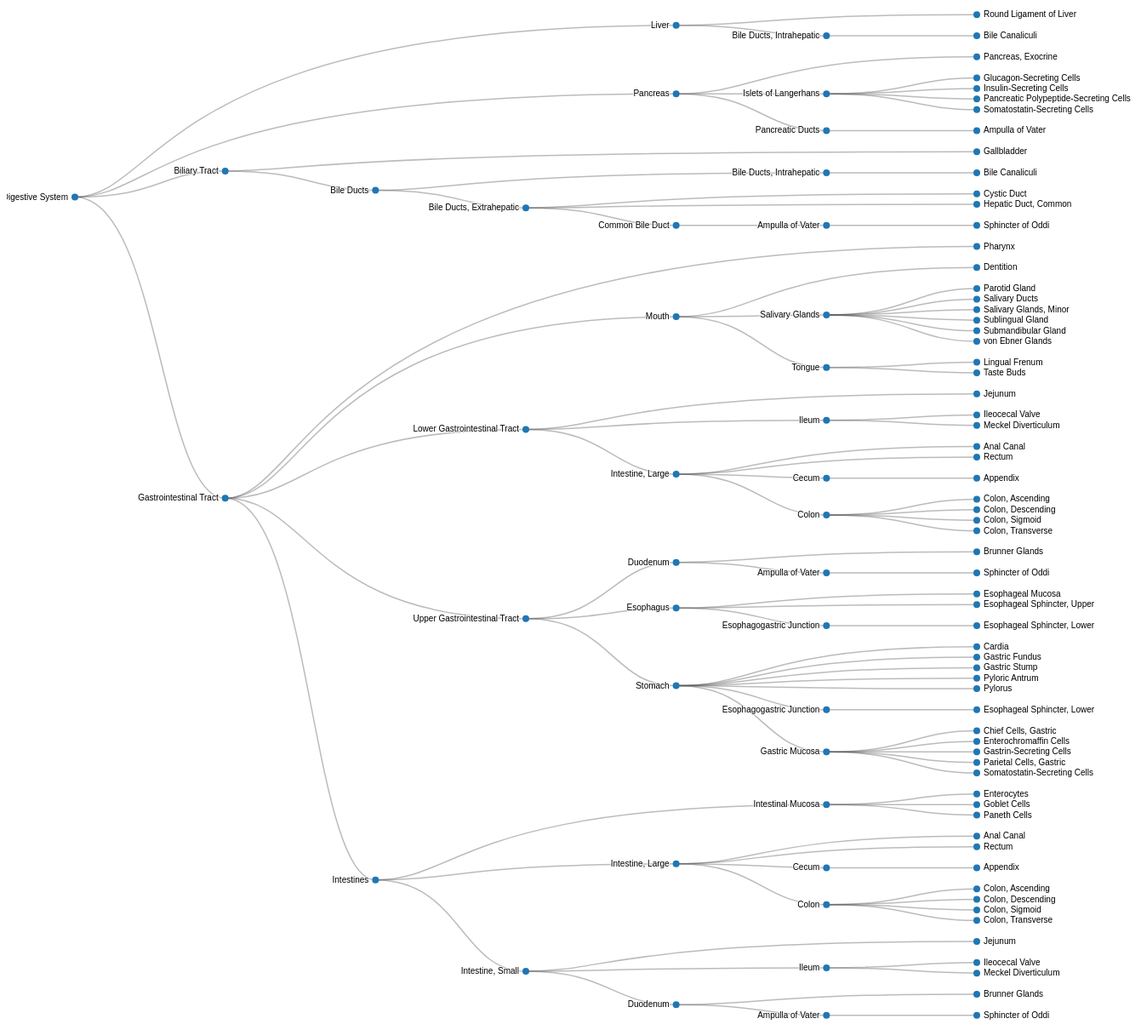
D3 v4 page, settled after 480 driven frames (8 s of simulated time); the page loaded 1 data file(s).



var svg = d3.select("svg"),
    width = +svg.attr("width"),
    height = +svg.attr("height"),
    g = svg.append("g").attr("transform", "translate(80,0)");

var tree = d3.cluster()
    .size([height , width - 500]);

var stratify = d3.stratify()
    .parentId(function(d) { return d.id.substring(0, d.id.lastIndexOf(".")); });

d3.csv("../data/A03.csv", function(error, data) {
  if (error) throw error;

  var root = stratify(data)
      .sort(function(a, b) { return (a.height - b.height) || a.id.localeCompare(b.id); });

  tree(root);

  var link = g.selectAll(".link")
      .data(root.descendants().slice(1))
    .enter().append("path")
      .attr("class", "link")
      .attr("d", function(d) {
        return "M" + d.y + "," + d.x
            + "C" + (d.parent.y + 100) + "," + d.x
            + " " + (d.parent.y + 100) + "," + d.parent.x
            + " " + d.parent.y + "," + d.parent.x;
      });

  var node = g.selectAll(".node")
      .data(root.descendants())
    .enter().append("g")
      .attr("class", function(d) { return "node" + (d.children ? " node--internal" : " node--leaf"); })
      .attr("transform", function(d) { return "translate(" + d.y + "," + d.x + ")"; })

  node.append("circle")
      .attr("r", 4)
      .style("fill", function (d) { return '#1f77b4'; });

  node.append("text")
      .attr("dy", 3)
      .attr("x", function(d) { return d.children ? -8 : 8; })
      .style("text-anchor", function(d) { return d.children ? "end" : "start"; })
      .text(function(d) { return d.id.substring(d.id.lastIndexOf(".") + 1); });
});



### data: ../data/A03.csv
id, value
Digestive System, A03
Digestive System.Biliary Tract, A03.159
Digestive System.Biliary Tract.Bile Duct…, A03.159.183
Digestive System.Biliary Tract.Bile Duct…, A03.159.183.079
Digestive System.Biliary Tract.Bile Duct…, A03.159.183.079.300
Digestive System.Biliary Tract.Bile Duct…, A03.159.183.079.300.950
Digestive System.Biliary Tract.Bile Duct…, A03.159.183.079.300.950.600
Digestive System.Biliary Tract.Bile Duct…, A03.159.183.079.450
Digestive System.Biliary Tract.Bile Duct…, A03.159.183.079.600
Digestive System.Biliary Tract.Bile Duct…, A03.159.183.158
Digestive System.Biliary Tract.Bile Duct…, A03.159.183.158.125
Digestive System.Biliary Tract.Gallbladd…, A03.159.439
Digestive System.Gastrointestinal Tract, A03.556
Digestive System.Gastrointestinal Tract.…, A03.556.124
Digestive System.Gastrointestinal Tract.…, A03.556.124.369
Digestive System.Gastrointestinal Tract.…, A03.556.124.369.290
Digestive System.Gastrointestinal Tract.…, A03.556.124.369.320
Digestive System.Gastrointestinal Tract.…, A03.556.124.369.700
Digestive System.Gastrointestinal Tract.…, A03.556.124.526
Digestive System.Gastrointestinal Tract.…, A03.556.124.526.070
Digestive System.Gastrointestinal Tract.…, A03.556.124.526.209
Digestive System.Gastrointestinal Tract.…, A03.556.124.526.209.290
Digestive System.Gastrointestinal Tract.…, A03.556.124.526.356
Digestive System.Gastrointestinal Tract.…, A03.556.124.526.356.333
Digestive System.Gastrointestinal Tract.…, A03.556.124.526.356.500
Digestive System.Gastrointestinal Tract.…, A03.556.124.526.356.668
Digestive System.Gastrointestinal Tract.…, A03.556.124.526.356.834
Digestive System.Gastrointestinal Tract.…, A03.556.124.526.767
Digestive System.Gastrointestinal Tract.…, A03.556.124.684
Digestive System.Gastrointestinal Tract.…, A03.556.124.684.124
Digestive System.Gastrointestinal Tract.…, A03.556.124.684.124.236
Digestive System.Gastrointestinal Tract.…, A03.556.124.684.124.236.572
Digestive System.Gastrointestinal Tract.…, A03.556.124.684.124.322
Digestive System.Gastrointestinal Tract.…, A03.556.124.684.249
Digestive System.Gastrointestinal Tract.…, A03.556.124.684.249.400
Digestive System.Gastrointestinal Tract.…, A03.556.124.684.249.612
Digestive System.Gastrointestinal Tract.…, A03.556.124.684.500
Digestive System.Gastrointestinal Tract.…, A03.556.249
Digestive System.Gastrointestinal Tract.…, A03.556.249.124
Digestive System.Gastrointestinal Tract.…, A03.556.249.124.400
Digestive System.Gastrointestinal Tract.…, A03.556.249.124.612
Digestive System.Gastrointestinal Tract.…, A03.556.249.249
Digestive System.Gastrointestinal Tract.…, A03.556.249.249.070
Digestive System.Gastrointestinal Tract.…, A03.556.249.249.209
Digestive System.Gastrointestinal Tract.…, A03.556.249.249.209.290
Digestive System.Gastrointestinal Tract.…, A03.556.249.249.356
Digestive System.Gastrointestinal Tract.…, A03.556.249.249.356.333
Digestive System.Gastrointestinal Tract.…, A03.556.249.249.356.500
Digestive System.Gastrointestinal Tract.…, A03.556.249.249.356.668
Digestive System.Gastrointestinal Tract.…, A03.556.249.249.356.834
Digestive System.Gastrointestinal Tract.…, A03.556.249.249.767
Digestive System.Gastrointestinal Tract.…, A03.556.249.750
Digestive System.Gastrointestinal Tract.…, A03.556.500
Digestive System.Gastrointestinal Tract.…, A03.556.500.379
Digestive System.Gastrointestinal Tract.…, A03.556.500.760
Digestive System.Gastrointestinal Tract.…, A03.556.500.760.464
Digestive System.Gastrointestinal Tract.…, A03.556.500.760.640
Digestive System.Gastrointestinal Tract.…, A03.556.500.760.650
Digestive System.Gastrointestinal Tract.…, A03.556.500.760.687
Digestive System.Gastrointestinal Tract.…, A03.556.500.760.812
... 42 more rows